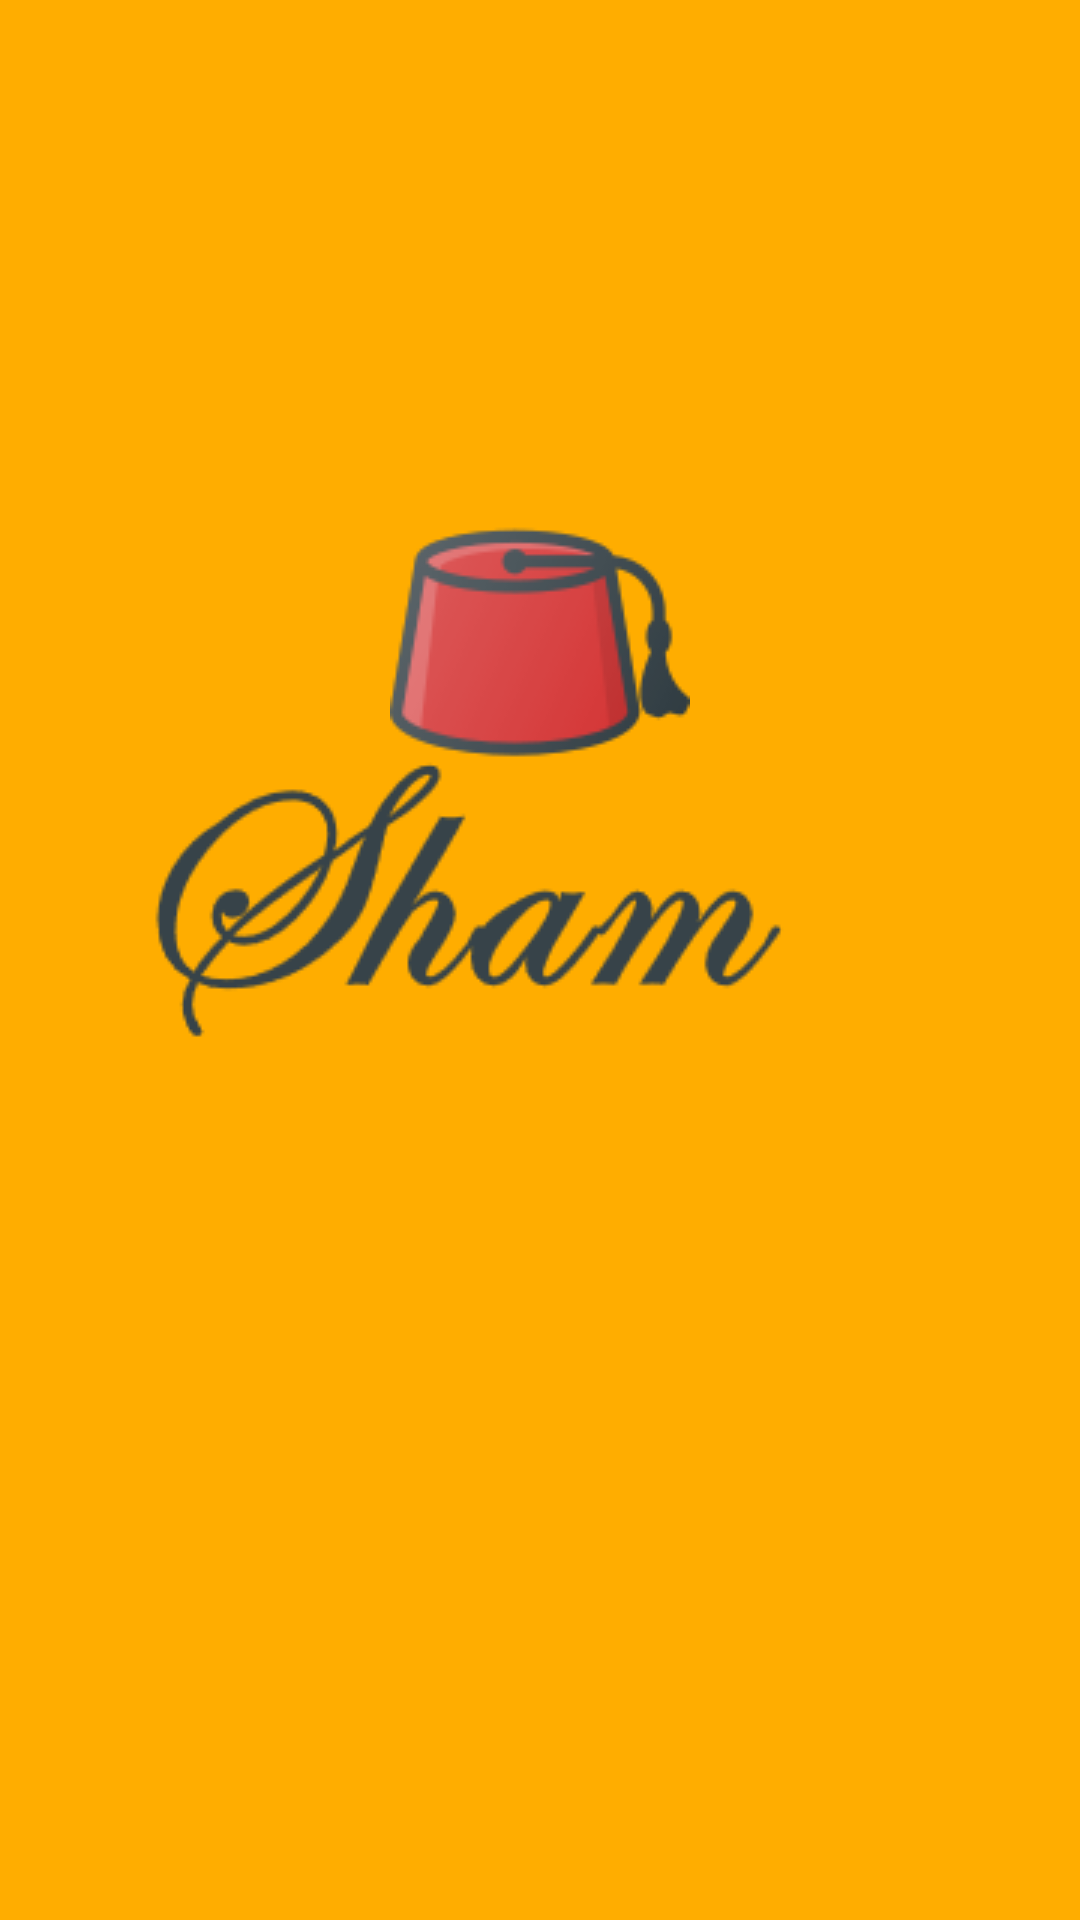

The Android layout XML behind this screen, and the referenced resources:
<!-- AndroidManifest.xml: application theme Theme.Sham -->
<!-- res/layout/activity_main.xml -->
<?xml version="1.0" encoding="utf-8"?>
<androidx.constraintlayout.widget.ConstraintLayout xmlns:android="http://schemas.android.com/apk/res/android"
    xmlns:app="http://schemas.android.com/apk/res-auto"
    xmlns:tools="http://schemas.android.com/tools"
    android:id="@+id/main"
    android:layout_width="match_parent"
    android:layout_height="match_parent"
    android:background="@color/gold1"
    tools:context="bzu.edu.sham.MainActivity">

    <ImageView
        android:id="@+id/imgfez"
        android:layout_width="wrap_content"
        android:layout_height="wrap_content"
        app:layout_constraintBottom_toBottomOf="parent"
        app:layout_constraintEnd_toEndOf="parent"
        app:layout_constraintStart_toStartOf="parent"
        app:layout_constraintTop_toTopOf="parent"
        app:layout_constraintVertical_bias="0.304"
        app:srcCompat="@drawable/fez"
        tools:ignore="ContentDescription" />

    <ImageView
        android:id="@+id/imgsham"
        android:layout_width="wrap_content"
        android:layout_height="wrap_content"
        android:layout_marginEnd="92dp"
        app:layout_constraintBottom_toBottomOf="parent"
        app:layout_constraintEnd_toEndOf="parent"
        app:layout_constraintTop_toTopOf="parent"
        app:layout_constraintVertical_bias="0.462"
        app:srcCompat="@drawable/sham"
        tools:ignore="ContentDescription" />

</androidx.constraintlayout.widget.ConstraintLayout>
<!-- resources referenced by this layout -->
<resources>
  <color name="gold1">#FFAD00</color>
  <!-- drawable fez: png bitmap (drawable, 5518 bytes) -->
  <!-- drawable sham: png bitmap (drawable, 6617 bytes) -->
  <style name="Theme.Sham" parent="Base.Theme.Sham" />
  <style name="Base.Theme.Sham" parent="Theme.Material3.DayNight.NoActionBar">
          
          
      </style>
</resources>
